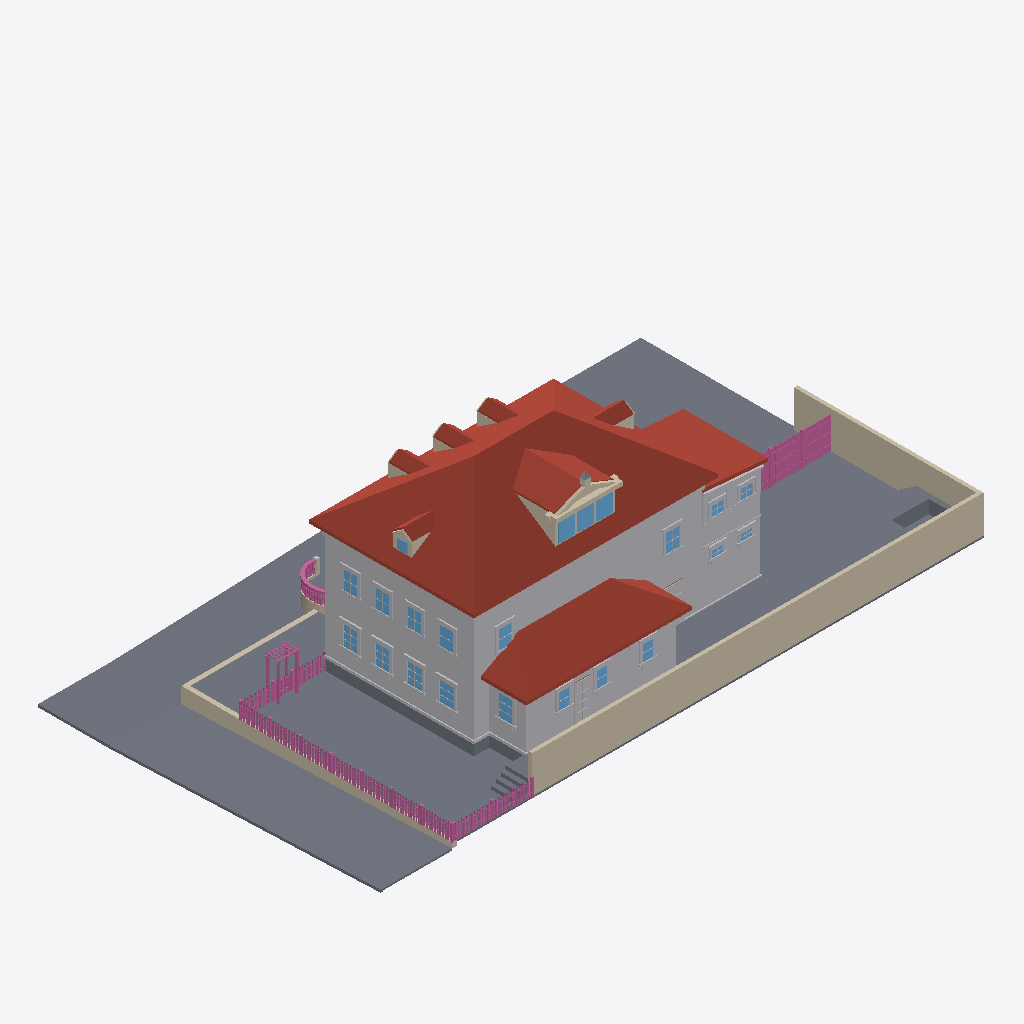
Isometric view of an IFC building model (IFC-SPF (STEP), schema IFC4, length unit metre), seen from the south-west, elements coloured by IFC class (only those large enough to see are counted): 122 railings (pink), 118 other elements (light grey), 96 slabs (grey), 27 walls (beige), 22 windows (light blue), 15 roofs (red-brown).
Extent 34.7 m × 19.7 m × 11.9 m (x, y, z). Elements (2148): 639 IfcRailing, 528 IfcBuildingElementProxy, 495 IfcWall, 321 IfcSlab, 145 IfcWindow, 16 IfcRoof, 4 IfcDoor.

HEADER;
FILE_DESCRIPTION(('ViewDefinition[DesignTransferView]'),'2;1');
FILE_NAME('/dev/null','2026-09-16T01:50:07+00:00',(''),(''),'IfcOpenShell 0.8.5','IfcOpenShell 0.8.5','Nobody');
FILE_SCHEMA(('IFC4'));
ENDSEC;
DATA;
#1=IFCPROJECT('31wjf5m0D77f0NuNpH8WTi',$,'Eureka Residence',$,$,$,$,(#10),#5);
#12=IFCSITE('3fwIp0GVz3VhM7zQJk$RvD',$,'Site',$,$,$,$,$,$,$,$,$,$,$);
#13=IFCBUILDING('1C7MYnYmD8ngZcSfwuq_Dt',$,'Eureka House',$,$,$,$,$,$,$,$,$);
#14=IFCBUILDINGSTOREY('2SybYO8BrBnAzgf8LUFB2Z',$,'Site',$,$,$,$,$,$,$);
#5546=IFCROOF('1SgzoO0W5C0B1VUhUq9YK5',$,'Roof - primary',$,$,#5557,#5547,$,.HIP_ROOF.);
#5422=IFCBUILDINGELEMENTPROXY('3FAruj6GfCLuAl1cjbSr9X',$,'Massing - primary',$,$,#5445,#5435,$,$);
#23485=IFCWALL('17KsvnweTDo9BQeoESiKyq',$,'Lot wall - south',$,$,#23508,#23498,$,$);
#38001=IFCSLAB('3XYmcKKTrBZQw2JrrSHR3I',$,'Park strip - west',$,$,#38012,#38002,$,.BASESLAB.);
#7964=IFCROOF('2OLX445pzFffmQhQ5XTvi$',$,'Roof - scullery',$,$,#7975,#7965,$,.SHED_ROOF.);
#23509=IFCWALL('3tjstsWbD4QOKq_$E32pQT',$,'Lot wall - east',$,$,#23529,#23519,$,$);
#37959=IFCSLAB('16Cp7XH59Fv9iYt_ck8SOA',$,'Sidewalk - west',$,$,#37970,#37960,$,.BASESLAB.);
#37767=IFCSLAB('3D98Sl_tr8Qfp6Umbv3XhJ',$,'Park strip - north',$,$,#37778,#37768,$,.BASESLAB.);
#7900=IFCBUILDINGELEMENTPROXY('3$qRAnxqT21xZwc5_KB4OD',$,'Massing - scullery',$,$,#7911,#7901,$,$);
#38055=IFCSLAB('0rN3FMIKnCzx8c6mdlKmvz',$,'Sidewalk - NW corner',$,$,#38075,#38065,$,.BASESLAB.);
#37812=IFCSLAB('2F7a$NUdz6l8$_XGNMgiE_',$,'Sidewalk - north',$,$,#37823,#37813,$,.BASESLAB.);
#23191=IFCSLAB('1vxs8$$91C_PUQhUMz_OOQ',$,'Deck',$,$,#23211,#23201,$,$);
#7805=IFCROOF('2NArCE0ALATvvnMREvQRPO',$,'Roof - extension',$,$,#7816,#7806,$,.SHED_ROOF.);
#7763=IFCBUILDINGELEMENTPROXY('0mYsZlxJrEUOkpd3r8WK12',$,'Massing - extension',$,$,#7774,#7764,$,$);
#38227=IFCWALL('3XxrcTCU94u8WJiHqkxU8W',$,'Retaining wall - west',$,$,#38238,#38228,$,$);
#23170=IFCSLAB('3BvYtDO4r6VAY$vX2OvOMi',$,'Deck terrace E',$,$,#23190,#23180,$,$);
#77328=IFCSLAB('2FAyNBzFn3igXefyz2nWir',$,'Driveway apron',$,$,#77348,#77338,$,.BASESLAB.);
#6565=IFCROOF('1NcXiP_nf7lwyOLzsJZWJp',$,'Shed dormer roof W',$,$,#6576,#6566,$,$);
#23146=IFCSLAB('3R9gIrTQPEfflexzz9cgGp',$,'Deck terrace E',$,$,#23169,#23159,$,$);
#5398=IFCSLAB('30V0XET0rFWQMw8Tyu2buR',$,'Crawlspace - primary',$,$,#5421,#5411,$,.BASESLAB.);
#37887=IFCSLAB('2Qo32UuzD6BhKf2g63KL69',$,'Sidewalk - north level',$,$,#37907,#37897,$,.BASESLAB.);
#77307=IFCSLAB('3uBqNbIhXENBDSaWJKeBsS',$,'Driveway',$,$,#77327,#77317,$,.BASESLAB.);
#38043=IFCSLAB('2UNgMSgjX298FAwmgR3K$2',$,'Curb - west',$,$,#38054,#38044,$,.BASESLAB.);
#37866=IFCSLAB('2Or2JOx6fEIunfJlOTFFMY',$,'Park strip - north level',$,$,#37886,#37876,$,.BASESLAB.);
#5470=IFCBUILDINGELEMENTPROXY('2adveBnnT6Tg0ZNXaUhYM$',$,'Belt course - primary',$,$,#5490,#5480,$,$);
#5092=IFCSLAB('0IawpjHkv79ADzeAC61W7L',$,'Lot',$,$,#5103,#5093,$,.BASESLAB.);
#5134=IFCSLAB('2Nf7Nw3mT67QalpUA8qWIx',$,'Lot',$,$,#5145,#5135,$,.BASESLAB.);
#5176=IFCSLAB('2Md_ecdhv0l81MlOzF6VU4',$,'Lot',$,$,#5187,#5177,$,.BASESLAB.);
#5008=IFCSLAB('0GYh$2WG52XuShczDqCxa4',$,'Lot',$,$,#5019,#5009,$,.BASESLAB.);
#5050=IFCSLAB('3a0_32tbz5Ohr5BQJmDh3I',$,'Lot',$,$,#5061,#5051,$,.BASESLAB.);
#4966=IFCSLAB('057nB_dDn7Ngxo9DbKTK9t',$,'Lot',$,$,#4977,#4967,$,.BASESLAB.);
#4924=IFCSLAB('20IPMdwDn5QhD3ZPwepqlE',$,'Lot',$,$,#4935,#4925,$,.BASESLAB.);
#5218=IFCSLAB('19hax9eu1CSh1MMY7dE989',$,'Lot',$,$,#5229,#5219,$,.BASESLAB.);
#4882=IFCSLAB('1DhNJkSFT8VPxP6zCgFuz3',$,'Lot',$,$,#4893,#4883,$,.BASESLAB.);
#4840=IFCSLAB('00bga_SxP1QvkvNewbuaej',$,'Lot',$,$,#4851,#4841,$,.BASESLAB.);
#4798=IFCSLAB('2bUjygHS99GBBWrZYSmt5i',$,'Lot',$,$,#4809,#4799,$,.BASESLAB.);
#4756=IFCSLAB('25Xmrr4af5wA5idd1KRCw8',$,'Lot',$,$,#4767,#4757,$,.BASESLAB.);
#4714=IFCSLAB('1ZJmPbQenDWBSiByqdhvEQ',$,'Lot',$,$,#4725,#4715,$,.BASESLAB.);
#4672=IFCSLAB('2mkiNStxn98fZlxA3D4Yv2',$,'Lot',$,$,#4683,#4673,$,.BASESLAB.);
#4630=IFCSLAB('03LFwtb2vFdfJWKBEbdm1F',$,'Lot',$,$,#4641,#4631,$,.BASESLAB.);
#4588=IFCSLAB('3cg3ThFxPFVBwxQMX8H8p4',$,'Lot',$,$,#4599,#4589,$,.BASESLAB.);
#6607=IFCROOF('1wmF1zEQP12vOgmnMI_C3T',$,'Shed dormer roof E',$,$,#6618,#6608,$,$);
#136=IFCSLAB('3gieO9Flf4uwJyPQmDi1sM',$,'Lot',$,$,#147,#137,$,.BASESLAB.);
#220=IFCSLAB('1fIZGY72f4YONtVGzq8w2_',$,'Lot',$,$,#231,#221,$,.BASESLAB.);
#262=IFCSLAB('2WH20mx8rDAuvXZAtbd1qj',$,'Lot',$,$,#273,#263,$,.BASESLAB.);
#178=IFCSLAB('2qyS6FNb54svvpys6EyxgF',$,'Lot',$,$,#189,#179,$,.BASESLAB.);
#23254=IFCSLAB('0cxIjA_6H8MuduJ2Ut6pK$',$,'Hot tub surround N',$,$,#23274,#23264,$,$);
#94=IFCSLAB('2zrAP6tHP86AXzY_dA5I6m',$,'Lot',$,$,#105,#95,$,.BASESLAB.);
#38148=IFCWALL('38xvqCnhD0qxvMTZnSlfHz',$,'Retaining wall - north west of entry',$,$,#38159,#38149,$,$);
#7691=IFCBUILDINGELEMENTPROXY('3lsoCFlEn1AASvMMilWKfR',$,'Water table - primary',$,$,#7711,#7701,$,$);
#6656=IFCWALL('3MB0SOUQn19uYQcldhzDmz',$,'Pediment cornice',$,$,#6676,#6666,$,$);
#37854=IFCSLAB('1Ctrxc4h16pgd7P8xV48K7',$,'Curb - north',$,$,#37865,#37855,$,.BASESLAB.);
#4546=IFCSLAB('2$LCsNsHj2hQWq_deShdJM',$,'Lot',$,$,#4557,#4547,$,.BASESLAB.);
#5260=IFCSLAB('2HJ_axfZ1DIwgEv0rjAQvC',$,'Lot',$,$,#5271,#5261,$,.BASESLAB.);
#7637=IFCROOF('211q_0Win6BQqdeNThVdeU',$,'Hip dormer west roof S',$,$,#7648,#7638,$,$);
#5807=IFCROOF('1f3wbvDo5DIAFXKNL62mPe',$,'Dormer 1 roof W',$,$,#5818,#5808,$,$);
#6107=IFCROOF('17ZisRwH10wwMKEsdPnDwI',$,'Dormer 2 roof W',$,$,#6118,#6108,$,$);
#6407=IFCROOF('11m6tqBEDFCQyPYcJAWwCr',$,'Dormer 3 roof W',$,$,#6418,#6408,$,$);
#7337=IFCROOF('18SZ$LOfL0Dxb1wbe1jiT6',$,'Hip dormer east roof S',$,$,#7348,#7338,$,$);
#304=IFCSLAB('1cxDNkSbzALwX1YZSj0eXV',$,'Lot',$,$,#315,#305,$,.BASESLAB.);
#6486=IFCWALL('2uQMumlu5DRORyM_Gq4U0k',$,'Shed dormer cheek W',$,$,#6497,#6487,$,$);
#51=IFCSLAB('2GSyFfcH19oB0iKxlbeIvN',$,'Lot',$,$,#63,#52,$,.BASESLAB.);
#38097=IFCSLAB('2gr_bISKz6ThX154NwcQGp',$,'Curb - NW corner west',$,$,#38117,#38107,$,.BASESLAB.);
#5344=IFCSLAB('0jAmpxedjEmPQ5ok9LcPWZ',$,'Lot',$,$,#5355,#5345,$,.BASESLAB.);
#5302=IFCSLAB('2H_Rw$CE18IODB6dfRnlaN',$,'Lot',$,$,#5313,#5303,$,.BASESLAB.);
#23212=IFCSLAB('3Y36vIlvT9bugMQMIDVdHa',$,'Deck - scullery',$,$,#23232,#23222,$,$);
#6965=IFCWINDOW('0WIJ33blDCKPBU_4UZVqQQ',$,'Shed dormer window 1',$,$,#6985,#6975,$,$,$,$,$,$);
#7007=IFCWINDOW('3ru6JyRjfEBhkVSIS0SEmi',$,'Shed dormer window 2',$,$,#7027,#7017,$,$,$,$,$,$);
#7049=IFCWINDOW('1vUNjatkP8uv4oEkIk3kjj',$,'Shed dormer window 3',$,$,#7069,#7059,$,$,$,$,$,$);
#7838=IFCSLAB('3DER_vAjH5DAEx4X7UEhAM',$,'Crawlspace - scullery',$,$,#7858,#7848,$,.BASESLAB.);
#346=IFCSLAB('33as8Siaz9PPeLcCx2mpAk',$,'Lot',$,$,#357,#347,$,.BASESLAB.);
#13394=IFCBUILDINGELEMENTPROXY('2qRKbQ3mP9NQHg$kwc5jZ1',$,'Back Door part',$,$,#13414,#13404,$,$);
#598=IFCSLAB('339iFmI$fDPx1_wqdOwA$1',$,'Lot',$,$,#609,#599,$,.BASESLAB.);
#472=IFCSLAB('3MelnPQTr7vgVY$9Jzh2mB',$,'Lot',$,$,#483,#473,$,.BASESLAB.);
#640=IFCSLAB('2wUdr8hd95DOCli1kJ8U2f',$,'Lot',$,$,#651,#641,$,.BASESLAB.);
#430=IFCSLAB('3F34EJbODC6Rk6rR3l6EiQ',$,'Lot',$,$,#441,#431,$,.BASESLAB.);
#556=IFCSLAB('20$X3SiLv6KOkkH7IqJWiG',$,'Lot',$,$,#567,#557,$,.BASESLAB.);
#724=IFCSLAB('1$aHfAgXH418fqJsWbkf8B',$,'Lot',$,$,#735,#725,$,.BASESLAB.);
#388=IFCSLAB('3hht$rGOPEreROCePcQkfS',$,'Lot',$,$,#399,#389,$,.BASESLAB.);
#514=IFCSLAB('2195mioS1FhhFJiQpP4A01',$,'Lot',$,$,#525,#515,$,.BASESLAB.);
#766=IFCSLAB('2tC9qUmoTFMgQs56IYwZWO',$,'Lot',$,$,#777,#767,$,.BASESLAB.);
#682=IFCSLAB('3TWjbS_OfCHvzWaSBMg0wn',$,'Lot',$,$,#693,#683,$,.BASESLAB.);
#4462=IFCSLAB('2IxU4AKEPF9ghilj9fMUdx',$,'Lot',$,$,#4473,#4463,$,.BASESLAB.);
#808=IFCSLAB('0Kp_nruVL46wHaoGSPoN7H',$,'Lot',$,$,#819,#809,$,.BASESLAB.);
#4420=IFCSLAB('2Edr560dL7hfKjna7A$mXO',$,'Lot',$,$,#4431,#4421,$,.BASESLAB.);
#850=IFCSLAB('2mJaT0_MD6wQ0wZNWQZov9',$,'Lot',$,$,#861,#851,$,.BASESLAB.);
#4504=IFCSLAB('3r$cKErUbBHwiRyn7JeguM',$,'Lot',$,$,#4515,#4505,$,.BASESLAB.);
#23296=IFCSLAB('2SJ6UqZJH9W8o3kAz7cyKy',$,'Hot tub surround E',$,$,#23316,#23306,$,$);
#12890=IFCWINDOW('1$a0PbMZvCxAh6TkYmKoFU',$,'Window - Scullery E',$,$,#12910,#12900,$,$,$,$,$,$);
#892=IFCSLAB('0rURbsdrL2RfJqUzuYhx$W',$,'Lot',$,$,#903,#893,$,.BASESLAB.);
#8429=IFCWINDOW('1dKl2lgfD0oflnsStx6L0X',$,'Window - Kitchen W1',$,$,#8449,#8439,$,$,$,$,$,$);
#23317=IFCSLAB('1PP5pteiLBoQ7ptYcLT0Fa',$,'Deck step N0',$,$,#23337,#23327,$,$);
#23359=IFCSLAB('1DJ0oUZYv2OfbN4sqFpTxe',$,'Deck step N1',$,$,#23379,#23369,$,$);
#25111=IFCRAILING('0XF2XxaK15XfdpQqvMigmu',$,'Fence rail',$,$,#25131,#25121,$,$);
#25132=IFCRAILING('1CyAzYu5v8085oDxQRZpin',$,'Fence rail',$,$,#25152,#25142,$,$);
#14339=IFCWINDOW('2j9d8JvF55xhCGrlgl$Skk',$,'Upper - West 1',$,$,#14359,#14349,$,$,$,$,$,$);
#23401=IFCSLAB('3L$sdQ4Jj4Qw51h5jmbATn',$,'Deck step N2',$,$,#23421,#23411,$,$);
#8639=IFCWINDOW('0e05k65$H7$8loZPgkJdPv',$,'Window - Kitchen W2',$,$,#8659,#8649,$,$,$,$,$,$);
#934=IFCSLAB('2NgvmPZ$b1ZvmGBirTflKA',$,'Lot',$,$,#945,#935,$,.BASESLAB.);
#23443=IFCSLAB('15Sdla_RXF59z66qpwbk9f',$,'Deck step N3',$,$,#23463,#23453,$,$);
#6707=IFCWALL('1m$s58MQX7PgM5rChVjtbF',$,'Pediment rake',$,$,#6718,#6708,$,$);
#37908=IFCSLAB('3FbRye2ETADgHOqCfielPZ',$,'Curb - north level',$,$,#37928,#37918,$,.BASESLAB.);
#14675=IFCWINDOW('10Aro_XNjCdORIdRWY3bmh',$,'Upper - West 3',$,$,#14695,#14685,$,$,$,$,$,$);
#15011=IFCWINDOW('11UFsnSPf669G7gxMBSfXK',$,'Upper - South E',$,$,#15031,#15021,$,$,$,$,$,$);
#14507=IFCWINDOW('0qapPaVSf3De6qKlfCuAL$',$,'Upper - West 2',$,$,#14527,#14517,$,$,$,$,$,$);
#14843=IFCWINDOW('3Cy6oON9X3XgL6u$xZpKmC',$,'Upper - West 4',$,$,#14863,#14853,$,$,$,$,$,$);
#9311=IFCWINDOW('05R6s7DMj0qv_4IHmiz6zA',$,'Window - Dining W1',$,$,#9331,#9321,$,$,$,$,$,$);
#9521=IFCWINDOW('0dav59ki99COqF67$LX3gP',$,'Window - Dining W2',$,$,#9541,#9531,$,$,$,$,$,$);
#34110=IFCBUILDINGELEMENTPROXY('0$uY6UhSD19whCs7r6Q2dx',$,'Wing cornice S',$,$,#34121,#34111,$,$);
#15179=IFCWINDOW('1E1u6E$dXEE9CGNPJkNTF2',$,'Upper - South W',$,$,#15199,#15189,$,$,$,$,$,$);
#976=IFCSLAB('10HlkcfBXBvAPQ7LoSNlLD',$,'Lot',$,$,#987,#977,$,.BASESLAB.);
#38076=IFCSLAB('3C8FP1I754nAujnB1BV6E7',$,'Curb - NW corner north',$,$,#38096,#38086,$,.BASESLAB.);
#34152=IFCBUILDINGELEMENTPROXY('19NkOf2P11SB1eoipdJJ80',$,'Wing frieze S',$,$,#34163,#34153,$,$);
#1018=IFCSLAB('3oNFwFqPT519kJ2JeF_qFb',$,'Lot',$,$,#1029,#1019,$,.BASESLAB.);
#4378=IFCSLAB('3038LSnt91_A5o0j7dhUyD',$,'Lot',$,$,#4389,#4379,$,.BASESLAB.);
#23338=IFCSLAB('15TSSgfrH9lhqSDjn9p1t5',$,'Deck step W0',$,$,#23358,#23348,$,$);
#1060=IFCSLAB('1AtiFED618fB4wFUlJicN9',$,'Lot',$,$,#1071,#1061,$,.BASESLAB.);
#23380=IFCSLAB('0zRv6Irab0vByJeh_ZFyh4',$,'Deck step W1',$,$,#23400,#23390,$,$);
#1102=IFCSLAB('0awzcZRt17YuSb5lQ3Vpu$',$,'Lot',$,$,#1113,#1103,$,.BASESLAB.);
#31423=IFCRAILING('3vvWyv03r7JuzNyLCf0lvW',$,'Yard fence rail 0.0',$,$,#31443,#31433,$,$);
#4336=IFCSLAB('1MwD7xjXzEtPiW6qBaKXAu',$,'Lot',$,$,#4347,#4337,$,.BASESLAB.);
#31444=IFCRAILING('2dGv7KgGL80gW$upV1s3bi',$,'Yard fence rail 0.1',$,$,#31464,#31454,$,$);
#12323=IFCWINDOW('32l1EJEl15ogt$Dy3DXRtW',$,'Window - Scullery S1',$,$,#12343,#12333,$,$,$,$,$,$);
#12512=IFCWINDOW('2ydCSEbw97uQ1RppKqanYT',$,'Window - Scullery S2',$,$,#12532,#12522,$,$,$,$,$,$);
#12701=IFCWINDOW('2F2215a0DBX883_UXofJ3Z',$,'Window - Scullery S3',$,$,#12721,#12711,$,$,$,$,$,$);
#30629=IFCRAILING('0n3gnRkRvDNurgj0M6tdrz',$,'Trellis post',$,$,#30649,#30639,$,$);
#31318=IFCRAILING('3GddoMLLbEaR2f2r$m14tt',$,'Yard fence post 0.1',$,$,#31338,#31328,$,$);
#31339=IFCRAILING('0HWd0C5ab6xfw3hB1$FNmz',$,'Yard fence post 0.2',$,$,#31359,#31349,$,$);
#6749=IFCWALL('3UwxWaVtvABvqD6yGJN7KA',$,'Pediment rake',$,$,#6760,#6750,$,$);
#7976=IFCBUILDINGELEMENTPROXY('2JzClTSXP4ofo3LX0Rkv6G',$,'Water table - scullery',$,$,#7996,#7986,$,$);
#31465=IFCRAILING('32wA89ysf5eenoF5dZM8tI',$,'Yard fence rail 0.2',$,$,#31485,#31475,$,$);
#1144=IFCSLAB('1fLd0OY2DAiPTcN1tRY47t',$,'Lot',$,$,#1155,#1145,$,.BASESLAB.);
#23422=IFCSLAB('2YDVafverECw_xblmFexxY',$,'Deck step W2',$,$,#23442,#23432,$,$);
#4294=IFCSLAB('15twJxzi58ag3L6rZ5ru2I',$,'Lot',$,$,#4305,#4295,$,.BASESLAB.);
#34290=IFCBUILDINGELEMENTPROXY('3ixkpEWS94ehh_iQnW2db$',$,'Wing waist course S',$,$,#34310,#34300,$,$);
#1186=IFCSLAB('3sBUo845942PtXaIgZUa$p',$,'Lot',$,$,#1197,#1187,$,.BASESLAB.);
#7221=IFCWALL('3mRQIikF9B$RdkNRLogH98',$,'Hip dormer east cheek S',$,$,#7232,#7222,$,$);
#5991=IFCWALL('15GBEjmG53sR9fBdTrP14O',$,'Dormer 2 cheek W',$,$,#6002,#5992,$,$);
#4252=IFCSLAB('2chTCHwGb6tQI1Q5gCdBGR',$,'Lot',$,$,#4263,#4253,$,.BASESLAB.);
#7817=IFCBUILDINGELEMENTPROXY('1Bz8yalOHBp9aV7Bo6tTeu',$,'Water table - extension',$,$,#7837,#7827,$,$);
#8216=IFCBUILDINGELEMENTPROXY('19Cfw5QUL96eRTZbIftk_a',$,'Family -) Patio part',$,$,#8239,#8229,$,$);
#7475=IFCWINDOW('1S8_oo3yzF8Q9IbNPpp2GF',$,'Hip dormer west window',$,$,#7495,#7485,$,$,$,$,$,$);
#30671=IFCRAILING('3z_k5bUWP7TPBKC7IaMYU1',$,'Trellis post',$,$,#30691,#30681,$,$);
#13331=IFCBUILDINGELEMENTPROXY('0ZsQvDSw53cPPBQ3ZiA57N',$,'Back Door part',$,$,#13351,#13341,$,$);
#7521=IFCWALL('2d73kEMlTDqvTizVB23fOO',$,'Hip dormer west cheek S',$,$,#7532,#7522,$,$);
#13310=IFCBUILDINGELEMENTPROXY('0lD8l4P9X6RgILXJdpaIoD',$,'Back Door part',$,$,#13330,#13320,$,$);
#30692=IFCRAILING('2PVKsL3g93JOUAdDKlBJmM',$,'Trellis post',$,$,#30712,#30702,$,$);
#5691=IFCWALL('0BWFrSyen1zfaPjRI1Zs_o',$,'Dormer 1 cheek W',$,$,#5702,#5692,$,$);
#6291=IFCWALL('2_$EDbZNPAyO8Z3BO2eJBV',$,'Dormer 3 cheek W',$,$,#6302,#6292,$,$);
#1228=IFCSLAB('3nMKTDb2nFsOjVGY6rBdhC',$,'Lot',$,$,#1239,#1229,$,.BASESLAB.);
#23275=IFCSLAB('14AzpSEIj7zPh6VF3n8mbq',$,'Hot tub surround W',$,$,#23295,#23285,$,$);
#7595=IFCWALL('05v6i1BTz2WgcPdVhwgH16',$,'Hip dormer west gable',$,$,#7606,#7596,$,$);
#7679=IFCROOF('2qGXIaswrBXPOhTeqhWQ8z',$,'Hip dormer west roof N',$,$,#7690,#7680,$,$);
#4210=IFCSLAB('1$SoeJdov0Re3fO4HfYxvQ',$,'Lot',$,$,#4221,#4211,$,.BASESLAB.);
#23530=IFCRAILING('3VjlFs3_DAPxprNMLe5j_f',$,'Fence rail',$,$,#23553,#23543,$,$);
#15893=IFCWINDOW('3Y$fCx2Cb6YPkxKcbKCL21',$,'Upper - Ext south 1',$,$,#15913,#15903,$,$,$,$,$,$);
#9437=IFCBUILDINGELEMENTPROXY('1kRjbY$rn6cxqGn4SoVFGV',$,'Header - Window - Dining W1',$,$,#9457,#9447,$,$);
#9647=IFCBUILDINGELEMENTPROXY('18czfU44z1iQ9OUNg2mNk2',$,'Header - Window - Dining W2',$,$,#9667,#9657,$,$);
#16061=IFCWINDOW('0UwR9pCaX2oOUfihhYSO0Z',$,'Upper - Ext south 2',$,$,#16081,#16071,$,$,$,$,$,$);
#23554=IFCRAILING('36LMODnEz6SgTG3C$$Pre_',$,'Fence rail',$,$,#23574,#23564,$,$);
#8555=IFCBUILDINGELEMENTPROXY('0muy0cSDn93xT4AwDdYz1S',$,'Header - Window - Kitchen W1',$,$,#8575,#8565,$,$);
#8765=IFCBUILDINGELEMENTPROXY('2PJQJSac1EOxa_BXY3HFh0',$,'Header - Window - Kitchen W2',$,$,#8785,#8775,$,$);
#12911=IFCBUILDINGELEMENTPROXY('0e0yKtBDfBDO3MJiMAg4pZ',$,'Casing - Window - Scullery E',$,$,#12931,#12921,$,$);
#15221=IFCBUILDINGELEMENTPROXY('27Zlt4Z2v62BCTpaDkP48F',$,'Casing - Upper - South W',$,$,#15241,#15231,$,$);
#5849=IFCROOF('3WKa3f5lr9YORnqXjYmcOq',$,'Dormer 1 roof E',$,$,#5860,#5850,$,$);
#6449=IFCROOF('3hwxZt99f1chHN$fSK9aKB',$,'Dormer 3 roof E',$,$,#6460,#6450,$,$);
#7379=IFCROOF('1Akc7fqwD3LBdWmPizUawX',$,'Hip dormer east roof N',$,$,#7390,#7380,$,$);
#9332=IFCBUILDINGELEMENTPROXY('2OpgqU53r0AxdwyJ_R1Meh',$,'Casing - Window - Dining W1',$,$,#9352,#9342,$,$);
#9542=IFCBUILDINGELEMENTPROXY('0xWgr237L4cvpABIsZsaT9',$,'Casing - Window - Dining W2',$,$,#9562,#9552,$,$);
#36234=IFCBUILDINGELEMENTPROXY('1FedIEslD4x9pHv6n4pYgN',$,'Wing cladding board S16.0',$,$,#36245,#36235,$,$);
#1270=IFCSLAB('1dOEa8ak5DHxUJ5H0h_3pW',$,'Lot',$,$,#1281,#1271,$,.BASESLAB.);
#6149=IFCROOF('3Mp9fnocz3Pfc9DJKCYnYR',$,'Dormer 2 roof E',$,$,#6160,#6150,$,$);
#14360=IFCBUILDINGELEMENTPROXY('0vYxlBRBLDT8C_KuEK0fSP',$,'Casing - Upper - West 1',$,$,#14380,#14370,$,$);
#14528=IFCBUILDINGELEMENTPROXY('2ZEbF9VcL8r85xp2GzctI0',$,'Casing - Upper - West 2',$,$,#14548,#14538,$,$);
#14864=IFCBUILDINGELEMENTPROXY('2RLf8eik1E_xqVEUvfDBY9',$,'Casing - Upper - West 4',$,$,#14884,#14874,$,$);
#14696=IFCBUILDINGELEMENTPROXY('3qkubg42nFjuH5fyl$DhqI',$,'Casing - Upper - West 3',$,$,#14716,#14706,$,$);
#4168=IFCSLAB('2AtvYQhJDFOene$mXjpnlj',$,'Lot',$,$,#4179,#4169,$,.BASESLAB.);
#31570=IFCRAILING('3PwsIpeNL10gpb6tz7fNNy',$,'Yard fence board 0.4',$,$,#31590,#31580,$,$);
#7391=IFCWALL('3cCWHJoA1DaxVaXHtUSBrH',$,'Hip dormer west jamb S',$,$,#7411,#7401,$,$);
#31612=IFCRAILING('0wO3xGIiT9b9$8I8dSlyzT',$,'Yard fence board 0.6',$,$,#31632,#31622,$,$);
#31696=IFCRAILING('3Gn1hRgpPBFwUovLrM4uGT',$,'Yard fence board 0.10',$,$,#31716,#31706,$,$);
#31801=IFCRAILING('3BwBoG8k53TurvYuGVA4eo',$,'Yard fence board 0.15',$,$,#31821,#31811,$,$);
#31843=IFCRAILING('27_l9roabEIPAgwSJ2yUbj',$,'Yard fence board 0.17',$,$,#31863,#31853,$,$);
#31948=IFCRAILING('126CYj6jrFuApdtQ$91WUE',$,'Yard fence board 0.22',$,$,#31968,#31958,$,$);
#8111=IFCBUILDINGELEMENTPROXY('3lILWE8tP9agB_yKq9GSjw',$,'Family -) Patio part',$,$,#8131,#8121,$,$);
#31528=IFCRAILING('0XA5cL_4zCwwFsHf$I2bSR',$,'Yard fence board 0.2',$,$,#31548,#31538,$,$);
#31654=IFCRAILING('3tNORt2Cn8cfiCfuNYOekD',$,'Yard fence board 0.8',$,$,#31674,#31664,$,$);
#31885=IFCRAILING('227cg7i3j0FQeqyxHQxP0X',$,'Yard fence board 0.19',$,$,#31905,#31895,$,$);
#31759=IFCRAILING('05xmXRUG54KwMa2bdMvIvX',$,'Yard fence board 0.13',$,$,#31779,#31769,$,$);
#31927=IFCRAILING('1UK2njWqv9cO9Te1fkezg7',$,'Yard fence board 0.21',$,$,#31947,#31937,$,$);
#6944=IFCWALL('0Ycae2LBn5dwc_MGMkq1xe',$,'Shed dormer jamb 0',$,$,#6964,#6954,$,$);
#75519=IFCSLAB('3aU8dXsm1B6uVMmz$njFjh',$,'Front approach court',$,$,#75530,#75520,$,.BASESLAB.);
#35730=IFCBUILDINGELEMENTPROXY('114aVDrDf9kfLFiqRuM9TJ',$,'Wing cladding board S7.0',$,$,#35741,#35731,$,$);
#12554=IFCBUILDINGELEMENTPROXY('2SerO$_e53VQ7LTloMIHiD',$,'Casing - Window - Scullery S2',$,$,#12574,#12564,$,$);
#11525=IFCBUILDINGELEMENTPROXY('2$xiiQHkTFM9eYJRRkT4qq',$,'Header - Window - WC S',$,$,#11545,#11535,$,$);
#12932=IFCBUILDINGELEMENTPROXY('3VKuG2rKT4pvd4iygS2qVw',$,'Casing - Window - Scullery E',$,$,#12952,#12942,$,$);
#12260=IFCBUILDINGELEMENTPROXY('183LL7DDz3F8ZRy6rCKE5g',$,'Header - Window - Laundry S',$,$,#12280,#12270,$,$);
#35856=IFCBUILDINGELEMENTPROXY('1vz_wKsRfAZBoKeMULZof1',$,'Wing cladding board S9.0',$,$,#35867,#35857,$,$);
#23464=IFCSLAB('13C2DozT53G8Y1cuSCX1cl',$,'Deck step W3',$,$,#23484,#23474,$,$);
#6845=IFCWALL('1kjLb4hUnEBfXY$vFTCU78',$,'Pediment acroterion plinth',$,$,#6865,#6855,$,$);
#12365=IFCBUILDINGELEMENTPROXY('0nzRR9au90rPEt9fGnkY_4',$,'Casing - Window - Scullery S1',$,$,#12385,#12375,$,$);
#12449=IFCBUILDINGELEMENTPROXY('2a6QSheRP0aP4nw5EHmwfS',$,'Header - Window - Scullery S1',$,$,#12469,#12459,$,$);
#63177=IFCWALL('2U6oAkSwbBYwc3agTLe39h',$,'Front approach west outer pier',$,$,#63188,#63178,$,$);
ENDSEC;
